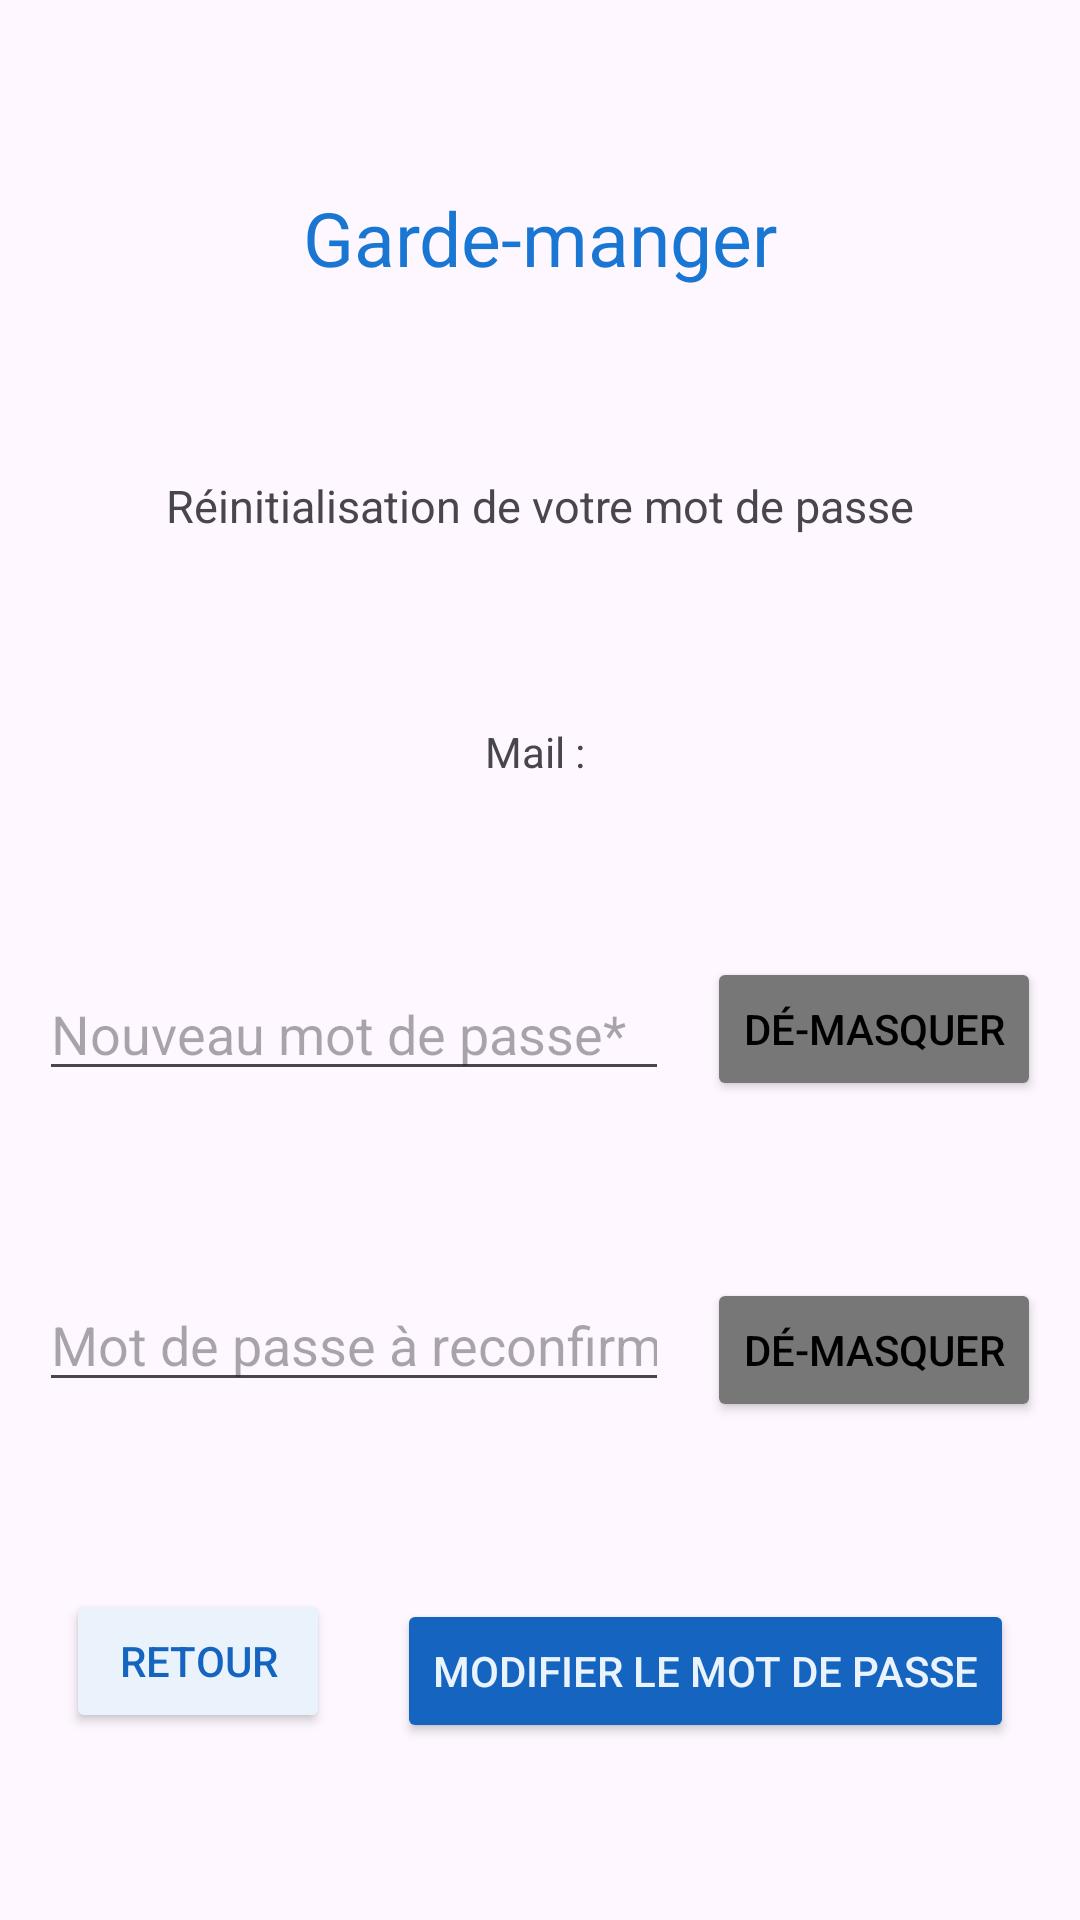

Android layout source for this screen:
<!-- AndroidManifest.xml: application theme Theme.GardeManger -->
<!-- res/layout/activity_new_password.xml -->
<?xml version="1.0" encoding="utf-8"?>
<androidx.constraintlayout.widget.ConstraintLayout xmlns:android="http://schemas.android.com/apk/res/android"
    xmlns:app="http://schemas.android.com/apk/res-auto"
    xmlns:tools="http://schemas.android.com/tools"
    android:layout_width="match_parent"
    android:layout_height="match_parent"
    tools:context=".NewPasswordActivity">

    <TextView
        android:id="@+id/logonewpassword"
        android:layout_width="wrap_content"
        android:layout_height="wrap_content"
        android:text="Garde-manger"
        android:textColor="@color/bleu_nav"
        android:textSize="25dp"
        app:layout_constraintBottom_toTopOf="@+id/titlenewpassword"
        app:layout_constraintEnd_toEndOf="parent"
        app:layout_constraintStart_toStartOf="parent"
        app:layout_constraintTop_toTopOf="parent" />

    <TextView
        android:id="@+id/titlenewpassword"
        android:layout_width="wrap_content"
        android:layout_height="wrap_content"
        android:text="Réinitialisation de votre mot de passe"
        android:textSize="15dp"
        app:layout_constraintTop_toBottomOf="@id/logonewpassword"
        app:layout_constraintBottom_toTopOf="@+id/labelmel"
        app:layout_constraintEnd_toEndOf="parent"
        app:layout_constraintStart_toStartOf="parent" />

    <TextView
        android:id="@+id/labelmel"
        android:layout_width="wrap_content"
        android:layout_height="wrap_content"
        android:text="Mail : "
        app:layout_constraintTop_toBottomOf="@id/titlenewpassword"
        app:layout_constraintBottom_toTopOf="@+id/editTextNewPasswordForgot"
        app:layout_constraintEnd_toEndOf="parent"
        app:layout_constraintStart_toStartOf="parent" />

    <EditText
        android:id="@+id/editTextNewPasswordForgot"
        android:layout_width="wrap_content"
        android:layout_height="wrap_content"
        android:ems="10"
        android:hint="Nouveau mot de passe*"
        android:inputType="textPassword"
        app:layout_constraintTop_toBottomOf="@id/labelmel"
        app:layout_constraintBottom_toTopOf="@+id/editTextNewPasswordReconfirmForgot"
        app:layout_constraintEnd_toStartOf="@+id/newpwddisplaybutton"
        app:layout_constraintStart_toStartOf="parent" />

    <Button
        android:id="@+id/newpwddisplaybutton"
        android:layout_width="wrap_content"
        android:layout_height="wrap_content"
        android:backgroundTint="@color/grey_7"
        android:text="Dé-masquer"
        android:textColor="@color/black"
        app:layout_constraintEnd_toEndOf="parent"
        app:layout_constraintTop_toBottomOf="@id/labelmel"
        app:layout_constraintStart_toEndOf="@id/editTextNewPasswordForgot"
        app:layout_constraintBottom_toTopOf="@id/newpwdrdisplaybutton"/>

    <EditText
        android:id="@+id/editTextNewPasswordReconfirmForgot"
        android:layout_width="wrap_content"
        android:layout_height="wrap_content"
        android:ems="10"
        android:hint="Mot de passe à reconfirmer*"
        android:inputType="textPassword"
        app:layout_constraintBottom_toTopOf="@+id/retour_button_new_password"
        app:layout_constraintEnd_toStartOf="@+id/newpwdrdisplaybutton"
        app:layout_constraintStart_toStartOf="parent"
        app:layout_constraintTop_toBottomOf="@id/editTextNewPasswordForgot"/>

    <Button
        android:id="@+id/newpwdrdisplaybutton"
        android:layout_width="wrap_content"
        android:layout_height="wrap_content"
        android:backgroundTint="@color/grey_7"
        android:text="Dé-masquer"
        android:textColor="@color/black"
        app:layout_constraintStart_toEndOf="@id/editTextNewPasswordReconfirmForgot"
        app:layout_constraintTop_toBottomOf="@id/newpwddisplaybutton"
        app:layout_constraintBottom_toTopOf="@+id/change_pwd_button"
        app:layout_constraintEnd_toEndOf="parent" />

    <Button
        android:id="@+id/retour_button_new_password"
        android:layout_width="wrap_content"
        android:layout_height="wrap_content"
        android:backgroundTint="@color/grey_white_ea"
        android:text="Retour"
        android:textColor="@color/bleu_nav_2"
        app:layout_constraintTop_toBottomOf="@id/editTextNewPasswordReconfirmForgot"
        app:layout_constraintBottom_toBottomOf="parent"
        app:layout_constraintEnd_toStartOf="@+id/change_pwd_button"
        app:layout_constraintStart_toStartOf="parent" />

    <Button
        android:id="@+id/change_pwd_button"
        android:layout_width="wrap_content"
        android:layout_height="wrap_content"
        android:backgroundTint="@color/bleu_nav_2"
        android:text="Modifier le mot de passe"
        android:textColor="@color/grey_white_ea"
        app:layout_constraintBottom_toBottomOf="parent"
        app:layout_constraintEnd_toEndOf="parent"
        app:layout_constraintStart_toEndOf="@id/retour_button_new_password"
        app:layout_constraintTop_toBottomOf="@id/newpwdrdisplaybutton" />
</androidx.constraintlayout.widget.ConstraintLayout>
<!-- resources referenced by this layout -->
<resources>
  <color name="black">#FF000000</color>
  <color name="bleu_nav">#1976D2</color>
  <color name="bleu_nav_2">#1565c0</color>
  <color name="grey_7">#777777</color>
  <color name="grey_white_ea">#EAF3FC</color>
  <style name="Theme.GardeManger" parent="Base.Theme.GardeManger" />
  <style name="Base.Theme.GardeManger" parent="Theme.Material3.DayNight.NoActionBar">
          
          
      </style>
</resources>
